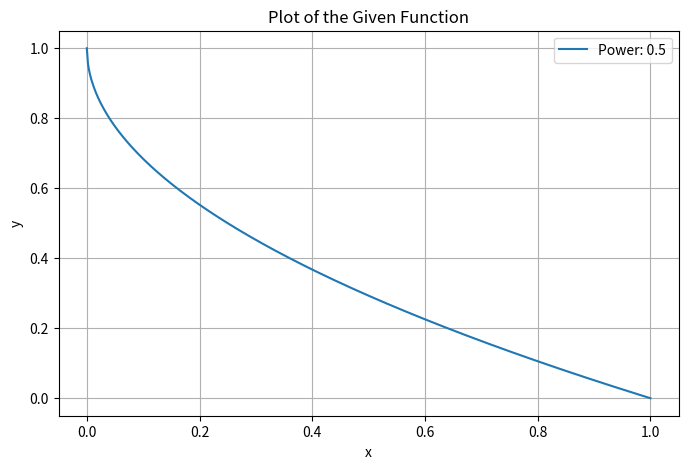
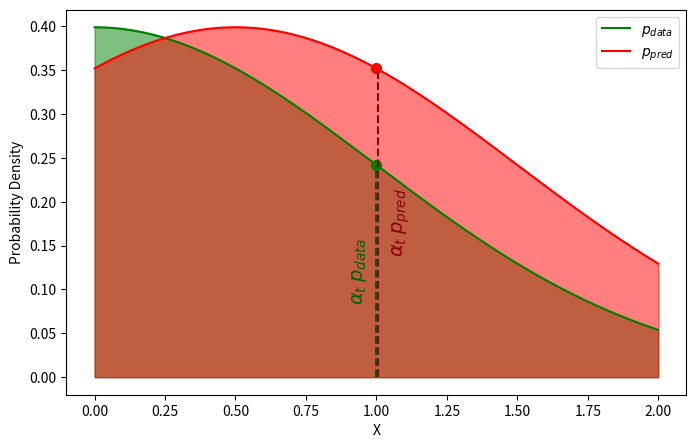
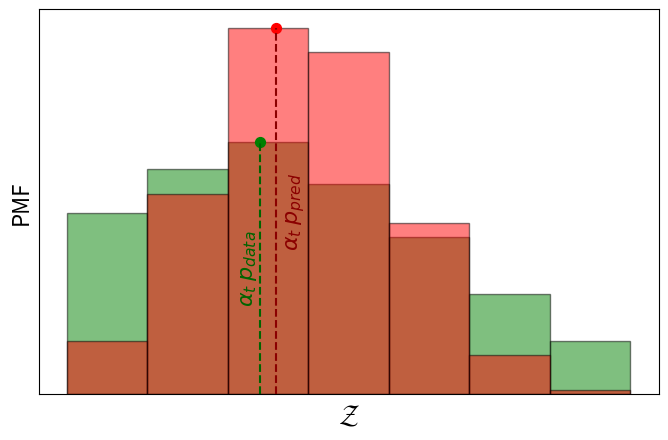

Write the Python code that produced these figures, in order.
import numpy as np
import matplotlib.pyplot as plt
from scipy.stats import norm

def plot_cos_function(steps=100):
    x = np.arange(0, steps + 1, 1) / steps  # Creates values from 0 to 1 in steps of 0.01
    y = np.cos(0.5 * np.pi * (x))
    # y = 1-np.cos(0.5 * np.pi * (x))
    # y = (2 / np.pi) * np.arccos(1-x)
    # x, y = x[:-1], y[1:]  /y[:-1]
    # y = np.log(y)
    # y = np.exp(np.cumsum(y))
    plt.figure(figsize=(8, 5))
    plt.plot(x, y, label=f'cos(0.5π((x/{steps})))')
    plt.xlabel('x')
    plt.ylabel('y')
    plt.title('Plot of the Given Function')
    plt.legend()
    plt.grid()
    plt.show()

def plot_power_function(power):
    x = np.linspace(0, 1, 500)  # Creates values from 0 to 1 in steps of 0.01
    y = -x ** power + 1
    plt.figure(figsize=(8, 5))
    plt.plot(x, y, label=f'Power: {power}')
    plt.xlabel('x')
    plt.ylabel('y')
    plt.title('Plot of the Given Function')
    plt.legend()
    plt.grid()
    plt.show()

# Example usage
plot_power_function(0.5)


def plot_overlapping_normals(x_value):
    mean1, std1 = 0, 1
    mean2, std2 = .5, 1
    x = np.linspace(0, 2, 500)

    y1 = norm.pdf(x, mean1, std1)
    y2 = norm.pdf(x, mean2, std2)

    plt.figure(figsize=(8, 5))
    plt.plot(x, y1, 'g', label="$p_{data}$")
    plt.plot(x, y2, 'r', label="$p_{pred}$")

    plt.fill_between(x, y1, color='green', alpha=0.5)
    plt.fill_between(x, y2, color='red', alpha=0.5)
    y1_val = norm.pdf(x_value, mean1, std1)
    y2_val = norm.pdf(x_value, mean2, std2)
    plt.vlines(x_value, 0, y1_val, colors='darkgreen', linestyles='dashed')
    plt.vlines(x_value+0.005, 0, y2_val, colors='darkred', linestyles='dashed')
    plt.scatter([x_value], [y1_val], color='g', s=50)
    plt.scatter([x_value], [y2_val], color='r', s=50)

    text1 = '$α_t$ $p_{data}$'
    text2 = '$α_t$ $p_{pred}$'
    plt.text(x_value - 0.1, y1_val / 2, text1, color='darkgreen', fontsize=14, rotation=90, verticalalignment='center')
    plt.text(x_value + 0.05, y2_val / 2, text2, color='darkred', fontsize=14, rotation=90, verticalalignment='center')

    plt.xlabel("X")
    plt.ylabel("Probability Density")
    plt.title("")
    plt.legend()
    plt.show()

plot_overlapping_normals(1)


def plot_overlapping_barplot(bin):
    mean1, std1 = 0, 1
    mean2, std2 = 0.5, 1
    bins = np.linspace(-1, 2, 8)  # Create bins for histogram

    # Generate sample data
    data1 = np.random.normal(mean1, std1, 10000)
    data2 = np.random.normal(mean2, std2, 10000)*0.5

    plt.figure(figsize=(8, 5))
    y1_val, _, _ = plt.hist(data1, bins=bins, density=True, alpha=0.5, color='green', label="$p_{data}$", edgecolor='black')
    y2_val, _, _ = plt.hist(data2, bins=bins, density=True, alpha=0.5, color='red', label="$p_{pred}$", edgecolor='black')

    #y1_val = norm.pdf(x_value, mean1, std1)
    #y2_val = norm.pdf(x_value, mean2, std2)
    y1_val = y1_val[bin]
    y2_val = y2_val[bin]
    bin_width = bins[1] - bins[0]
    x_value = (bins[bin]+0.5*bin_width)
    plt.vlines(x_value - 0.1*bin_width, 0, y1_val, colors='darkgreen', linestyles='dashed')
    plt.vlines(x_value + 0.1*bin_width, 0, y2_val, colors='darkred', linestyles='dashed')
    plt.scatter([x_value]- 0.1*bin_width, [y1_val], color='g', s=50)
    plt.scatter([x_value]+ 0.1*bin_width, [y2_val], color='r', s=50)

    text1 = '$α_t$ $p_{data}$'
    text2 = '$α_t$ $p_{pred}$'
    plt.text(x_value - 0.4*bin_width, y1_val / 2, text1, color='darkgreen', fontsize=16, rotation=90, verticalalignment='center')
    plt.text(x_value + 0.2*bin_width, y2_val / 2, text2, color='darkred', fontsize=16, rotation=90, verticalalignment='center')

    plt.xlabel("$\mathcal{Z}$", fontsize=20)
    plt.ylabel("PMF", fontsize=16)
    #plt.title("")
    #plt.legend()
    plt.xticks([])
    plt.yticks([])
    # plt.gca().spines['top'].set_visible(False)
    # plt.gca().spines['right'].set_visible(False)
    # plt.gca().spines['left'].set_visible(False)
    # plt.gca().spines['bottom'].set_visible(False)
    plt.show()


# Example usage
plot_overlapping_barplot(bin=2)